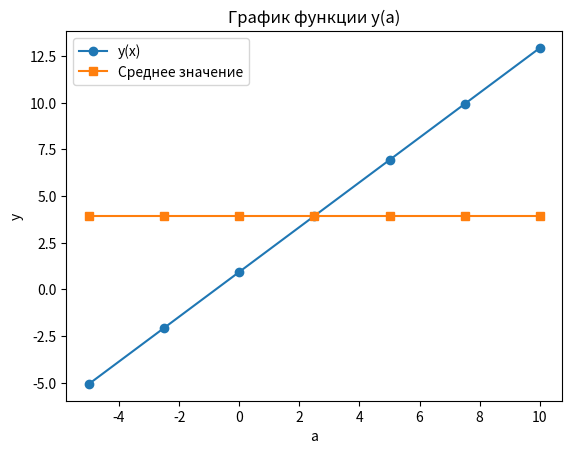

Source code (Python):
import numpy as np
import matplotlib.pyplot as plt

def y(x, a):
    return np.sin(x/3) + 1.2 * a

x = 3.567
a = np.arange(-5, 12, 2.5)
y = y(x, a)
print(y)
print("Наибольшее значение: ", np.max(y))
print("Наименьшее значение: ", np.min(y))
print("Срeднее значение: ", np.mean(y))
print("Количество элементов массива: ", len(y))

plt.plot(a, y, marker='o', label='y(x)')
plt.plot(a, np.full_like(a, np.mean(y)), marker='s', label='Среднее значение')

plt.xlabel('a')
plt.ylabel('y')
plt.title('График функции y(a)')
plt.legend()

plt.show()